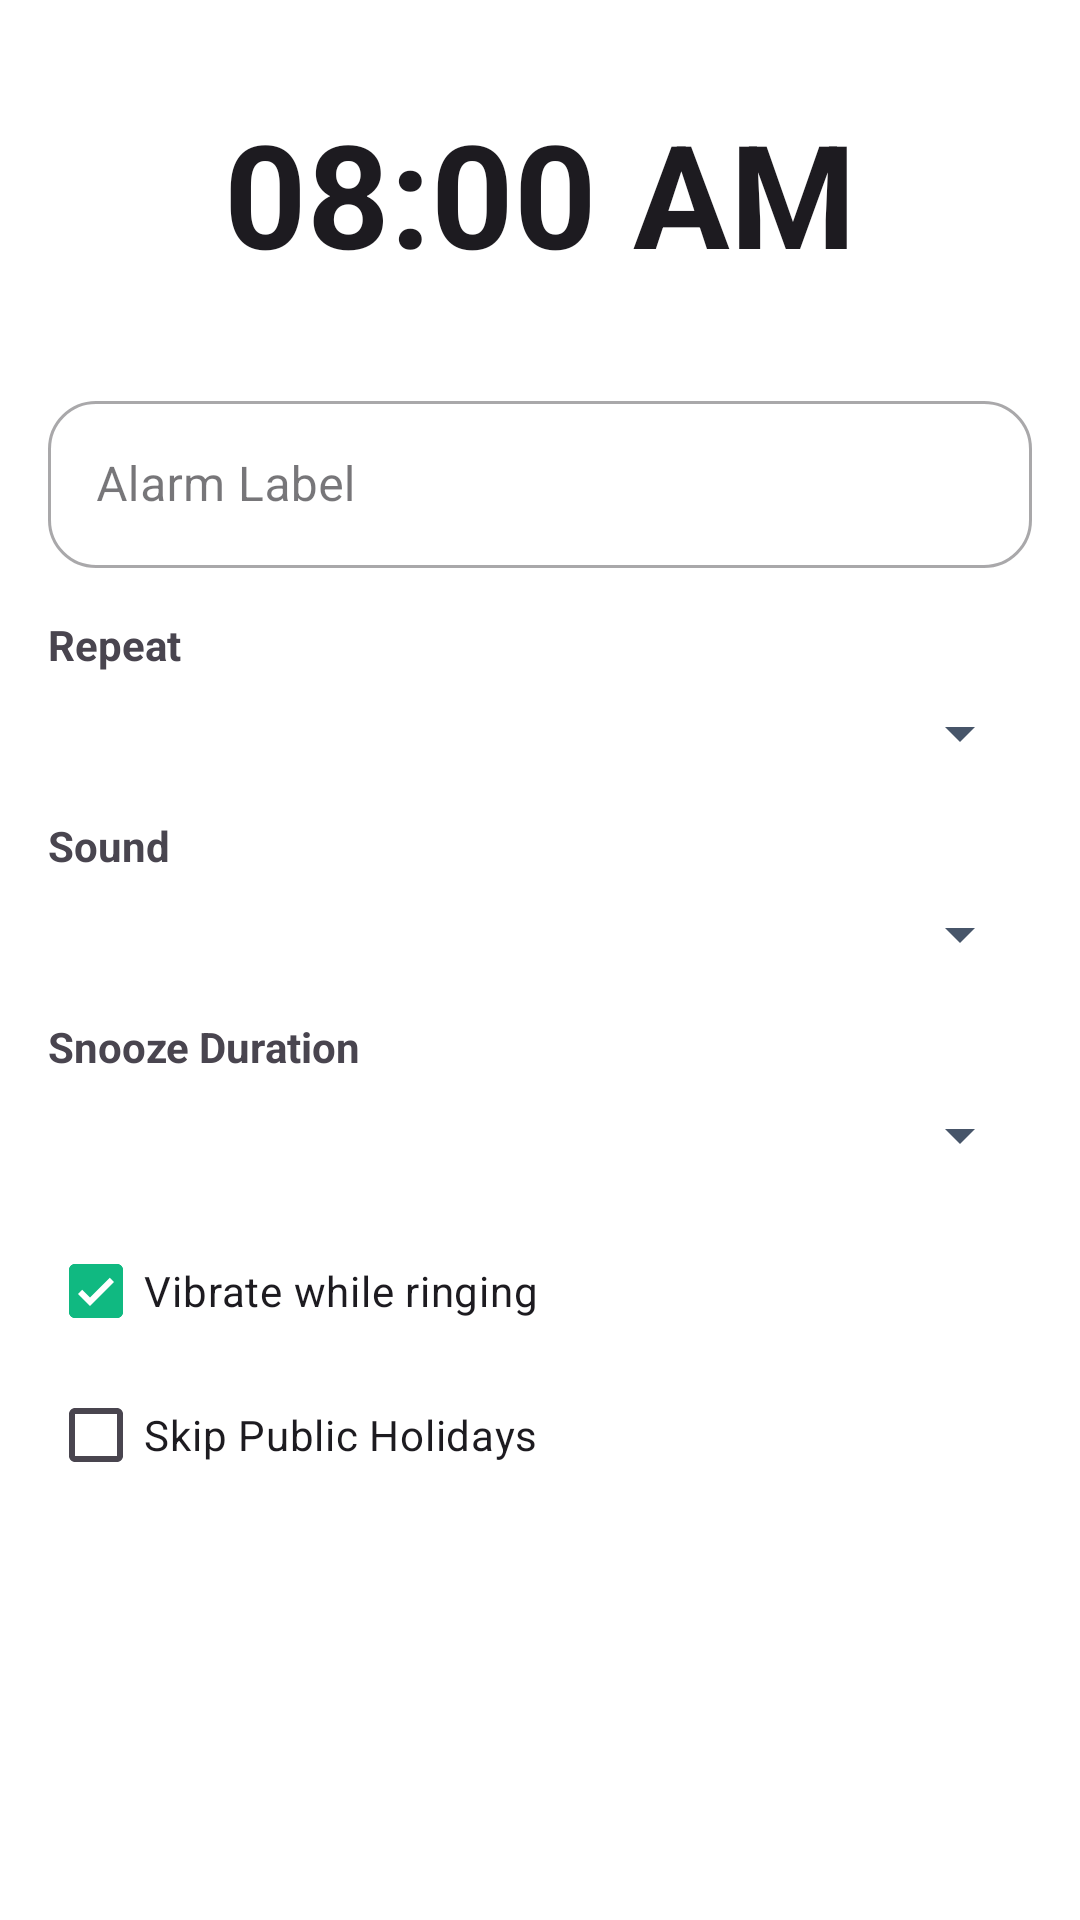

Android layout source for this screen:
<!-- AndroidManifest.xml: application theme Theme.Cognify -->
<!-- res/layout/dialog_alarm_options.xml -->
<?xml version="1.0" encoding="utf-8"?>
<ScrollView xmlns:android="http://schemas.android.com/apk/res/android"
    android:layout_width="match_parent"
    android:layout_height="match_parent"
    android:padding="16dp">

    <LinearLayout
        android:layout_width="match_parent"
        android:layout_height="wrap_content"
        android:orientation="vertical">

        <TextView
            android:id="@+id/tvEditTime"
            android:layout_width="match_parent"
            android:layout_height="wrap_content"
            android:gravity="center"
            android:text="@string/ui_08_00_am"
            android:textSize="48sp"
            android:textColor="?attr/colorOnSurface"
            android:textStyle="bold"
            android:padding="16dp"
            android:background="?attr/selectableItemBackground"
            android:layout_marginBottom="16dp" />

        <com.google.android.material.textfield.TextInputLayout
            style="@style/Widget.MaterialComponents.TextInputLayout.OutlinedBox"
            android:layout_width="match_parent"
            android:layout_height="wrap_content"
            android:hint="@string/ui_alarm_label">

            <com.google.android.material.textfield.TextInputEditText
                android:id="@+id/etAlarmLabel"
                android:layout_width="match_parent"
                android:layout_height="wrap_content" />
        </com.google.android.material.textfield.TextInputLayout>

        <TextView
            android:layout_width="wrap_content"
            android:layout_height="wrap_content"
            android:text="@string/ui_repeat"
            android:textStyle="bold"
            android:layout_marginTop="16dp"
            android:layout_marginBottom="8dp" />

        <Spinner
            android:id="@+id/spinnerRepeat"
            android:layout_width="match_parent"
            android:layout_height="wrap_content"
            android:layout_marginBottom="16dp" />

        <TextView
            android:layout_width="wrap_content"
            android:layout_height="wrap_content"
            android:text="@string/ui_sound"
            android:textStyle="bold"
            android:layout_marginBottom="8dp" />

        <Spinner
            android:id="@+id/spinnerSound"
            android:layout_width="match_parent"
            android:layout_height="wrap_content"
            android:layout_marginBottom="16dp" />

        <TextView
            android:layout_width="wrap_content"
            android:layout_height="wrap_content"
            android:text="@string/ui_snooze_duration"
            android:textStyle="bold"
            android:layout_marginBottom="8dp" />

        <Spinner
            android:id="@+id/spinnerSnooze"
            android:layout_width="match_parent"
            android:layout_height="wrap_content"
            android:layout_marginBottom="16dp" />

        <com.google.android.material.checkbox.MaterialCheckBox
            android:id="@+id/cbVibrate"
            android:layout_width="match_parent"
            android:layout_height="wrap_content"
            android:checked="true"
            android:text="@string/ui_vibrate_while_ringing" />

        <com.google.android.material.checkbox.MaterialCheckBox
            android:id="@+id/cbSkipHolidays"
            android:layout_width="match_parent"
            android:layout_height="wrap_content"
            android:text="@string/ui_skip_public_holidays" />

    </LinearLayout>
</ScrollView>
<!-- resources referenced by this layout -->
<resources>
  <string name="ui_08_00_am">08:00 AM</string>
  <string name="ui_alarm_label">Alarm Label</string>
  <string name="ui_repeat">Repeat</string>
  <string name="ui_skip_public_holidays">Skip Public Holidays</string>
  <string name="ui_snooze_duration">Snooze Duration</string>
  <string name="ui_sound">Sound</string>
  <string name="ui_vibrate_while_ringing">Vibrate while ringing</string>
  <style name="Theme.Cognify" parent="Theme.Material3.DayNight.NoActionBar">
          
          <item name="colorPrimary">@color/color_primary</item>
          <item name="colorPrimaryVariant">@color/color_primary_variant</item>
          <item name="colorSecondary">@color/color_secondary</item>
          <item name="colorSecondaryVariant">@color/color_secondary_variant</item>
          <item name="colorOnPrimary">@color/color_on_primary</item>
  
          
          <item name="android:colorBackground">@android:color/transparent</item>
          <item name="colorSurface">@color/color_surface</item>
          <item name="colorError">@color/color_error</item>
  
          
          <item name="android:textColorPrimary">@color/color_text_primary</item>
          <item name="android:textColorSecondary">@color/color_text_secondary</item>
          <item name="android:textColorHint">@color/color_text_hint</item>
  
          
          <item name="android:windowBackground">@android:color/transparent</item>
          <item name="android:statusBarColor">@color/color_status_bar</item>
          <item name="android:navigationBarColor">@color/color_navigation_bar</item>
          <item name="android:windowLightStatusBar">true</item>
          <item name="android:windowLightNavigationBar">true</item>
  
          
          <item name="textInputStyle">@style/Widget.Cognify.TextInputLayout</item>
      </style>
  <color name="color_primary">#10B981</color>
  <color name="color_primary_variant">#059669</color>
  <color name="color_secondary">#06B6D4</color>
  <color name="color_secondary_variant">#0891B2</color>
  <color name="color_on_primary">#FFFFFF</color>
  <color name="color_surface">#E6FFFFFF</color>
  <color name="color_error">#EF4444</color>
  <color name="color_text_primary">#0F172A</color>
  <color name="color_text_secondary">#475569</color>
  <color name="color_text_hint">#94A3B8</color>
  <color name="color_status_bar">#F8FAFC</color>
  <color name="color_navigation_bar">#F8FAFC</color>
  <style name="Widget.Cognify.TextInputLayout" parent="Widget.Material3.TextInputLayout.OutlinedBox">
          <item name="boxBackgroundColor">@color/color_input_background</item>
          <item name="boxBackgroundMode">outline</item>
          <item name="boxStrokeColor">@color/color_input_border</item>
          <item name="boxStrokeWidth">1dp</item>
          <item name="boxStrokeWidthFocused">2dp</item>
          <item name="boxCornerRadiusTopStart">16dp</item>
          <item name="boxCornerRadiusTopEnd">16dp</item>
          <item name="boxCornerRadiusBottomStart">16dp</item>
          <item name="boxCornerRadiusBottomEnd">16dp</item>
          <item name="hintTextColor">@color/color_text_hint</item>
          <item name="android:textColorHint">@color/color_input_hint</item>
          <item name="endIconTint">@color/color_text_secondary</item>
          <item name="errorTextColor">@color/color_error</item>
          <item name="errorIconTint">@color/color_error</item>
      </style>
  <color name="color_input_background">#FFFFFF</color>
  <color name="color_input_border">#CBD5E1</color>
  <color name="color_input_hint">#94A3B8</color>
</resources>
